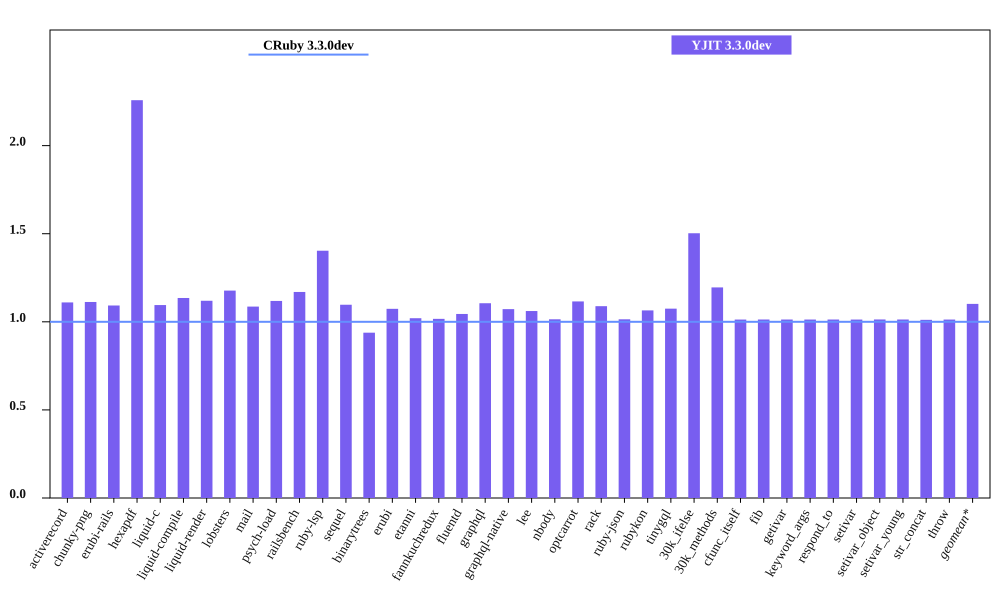

The file beside this chart, header and first rows:
bench, CRuby 3.3.0dev mem (MiB), YJIT 3.3.0dev mem (MiB), Inline Code, Outlined Code, YJIT Mem overhead
activerecord, 48.81, 54.18, 1, 1
chunky-png, 66.25, 73.7, 1, 1
erubi-rails, 92.79, 101.4, 2, 2
hexapdf, 124.9, 282.1, 2, 2
liquid-c, 36.52, 39.99, 1, 1
liquid-compile, 33.86, 38.43, 1, 1
liquid-render, 34.61, 38.74, 1, 1
lobsters, 276.2, 325.2, 7, 7
mail, 50.95, 55.35, 1, 1
psych-load, 33.61, 37.59, 1, 1
railsbench, 90.48, 105.8, 3, 3
ruby-lsp, 93.23, 130.8, 5, 5
sequel, 37.09, 40.68, 1, 1
binarytrees, 25.95, 24.34, 1, 1
erubi, 29.62, 31.81, 1, 1
etanni, 23.54, 24.02, 1, 1
fannkuchredux, 20.24, 20.58, 1, 1
fluentd, 629.7, 657.7, 1, 1
graphql, 38.48, 42.54, 1, 1
graphql-native, 35.88, 38.46, 1, 1
lee, 34.35, 36.45, 1, 1
nbody, 20.24, 20.53, 1, 1
optcarrot, 59.03, 65.86, 1, 1
rack, 29.85, 32.5, 1, 1
ruby-json, 21.42, 21.72, 1, 1
rubykon, 47.36, 50.42, 1, 1
tinygql, 28.29, 30.4, 1, 1
30k_ifelse, 60.74, 91.27, 5, 5
30k_methods, 49.16, 58.76, 2, 2
cfunc_itself, 20.44, 20.7, 1, 1
fib, 20.25, 20.52, 1, 1
getivar, 20.44, 20.71, 1, 1
keyword_args, 20.32, 20.58, 1, 1
respond_to, 20.44, 20.7, 1, 1
setivar, 20.44, 20.7, 1, 1
setivar_object, 20.25, 20.52, 1, 1
setivar_young, 20.25, 20.52, 1, 1
str_concat, 46.64, 47.16, 1, 1
throw, 20.44, 20.7, 1, 1
